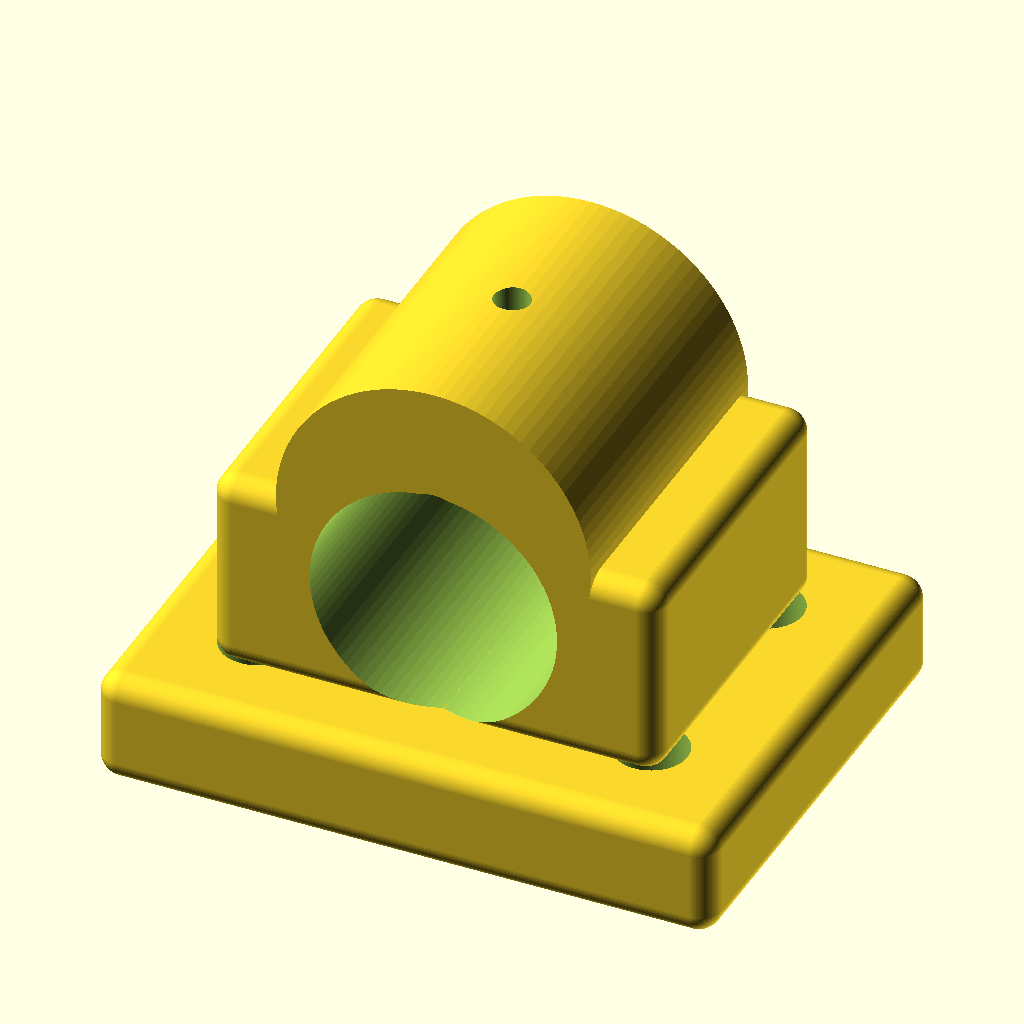
Cell 1: rendered with the file's own defaults.
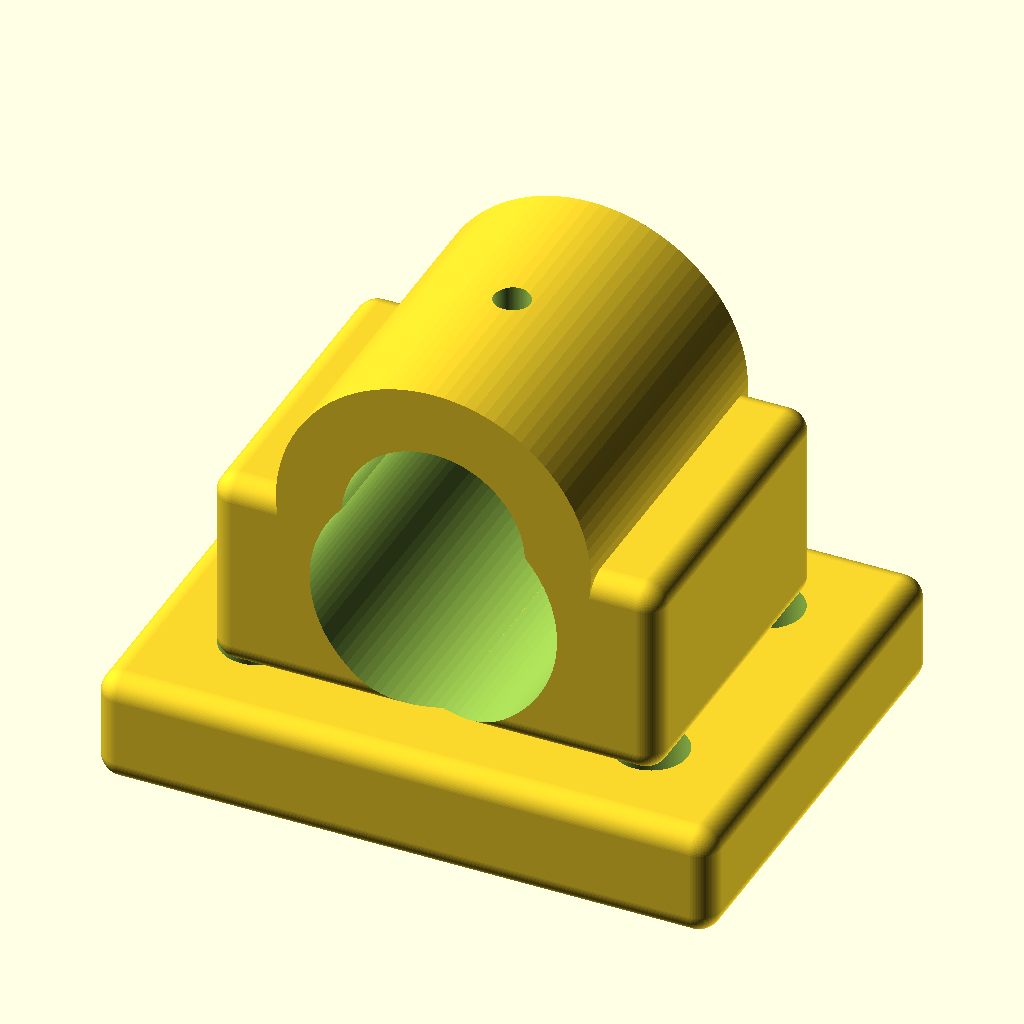
Cell 2 — shaft_d set to 16, the other parameters unchanged.
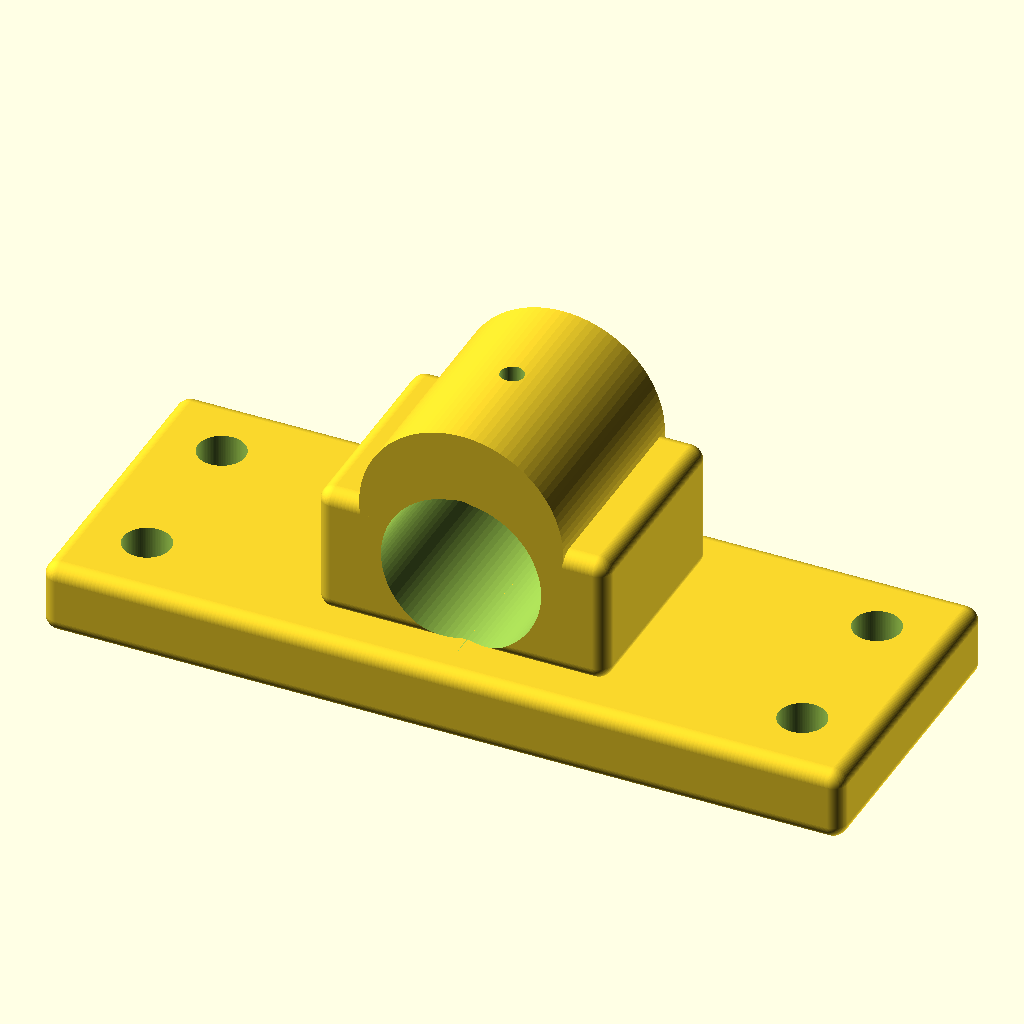
Cell 3: the same model with base_L = 110.
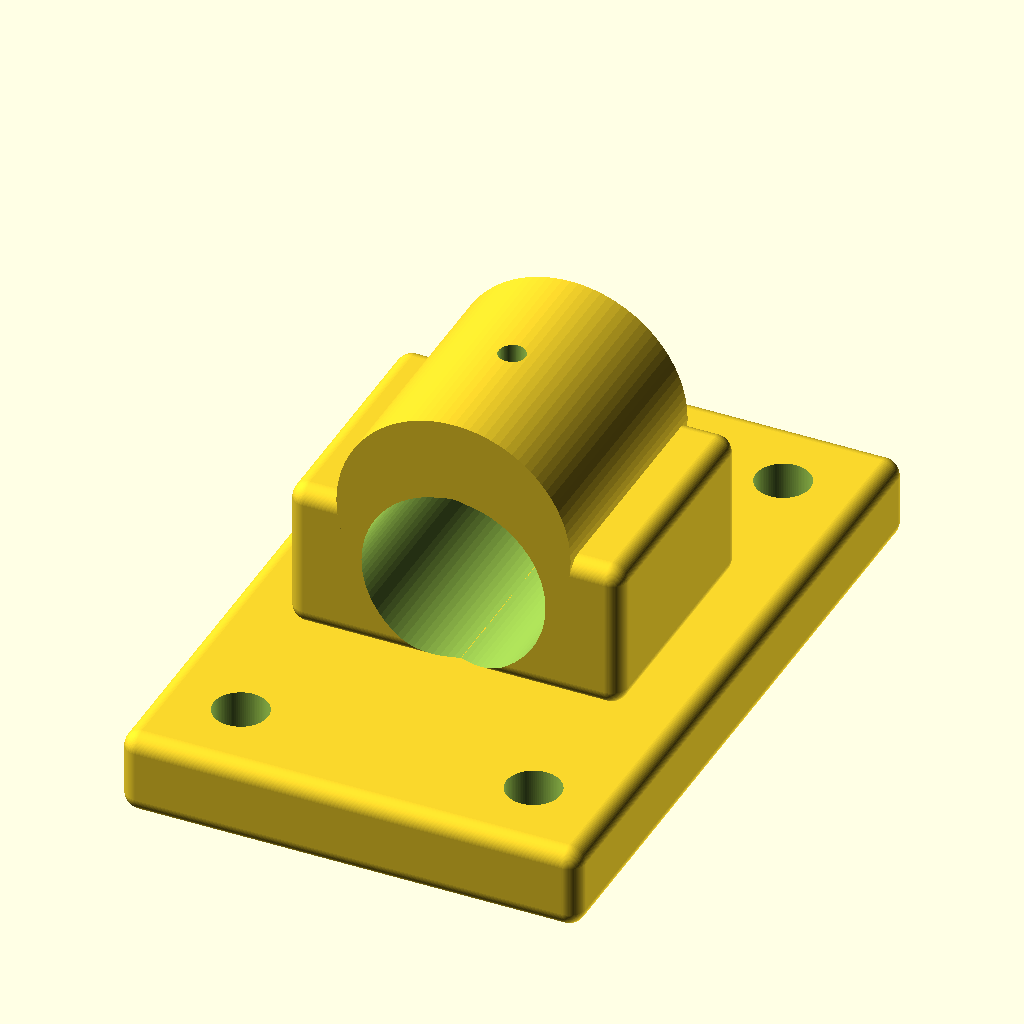
Cell 4 — base_W set to 84, the other parameters unchanged.
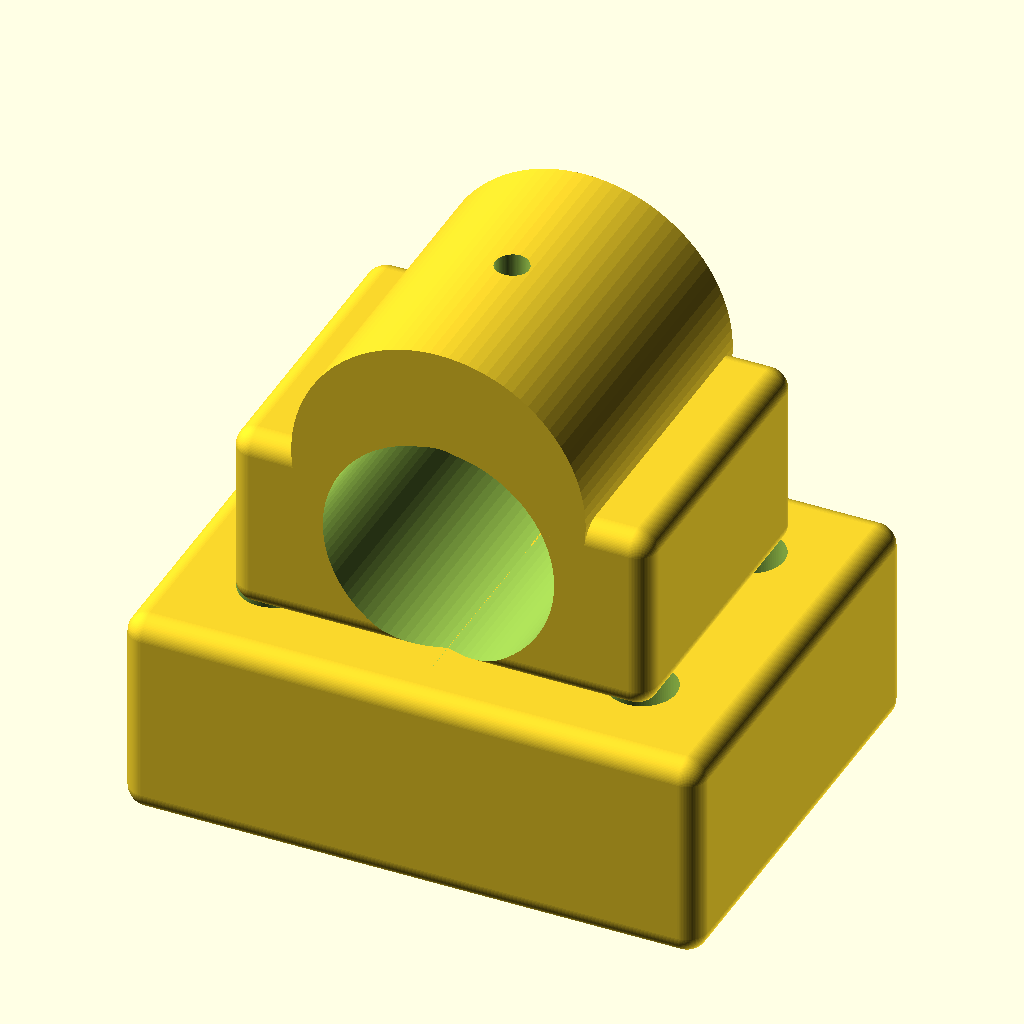
Cell 5: the same model with base_H = 20.
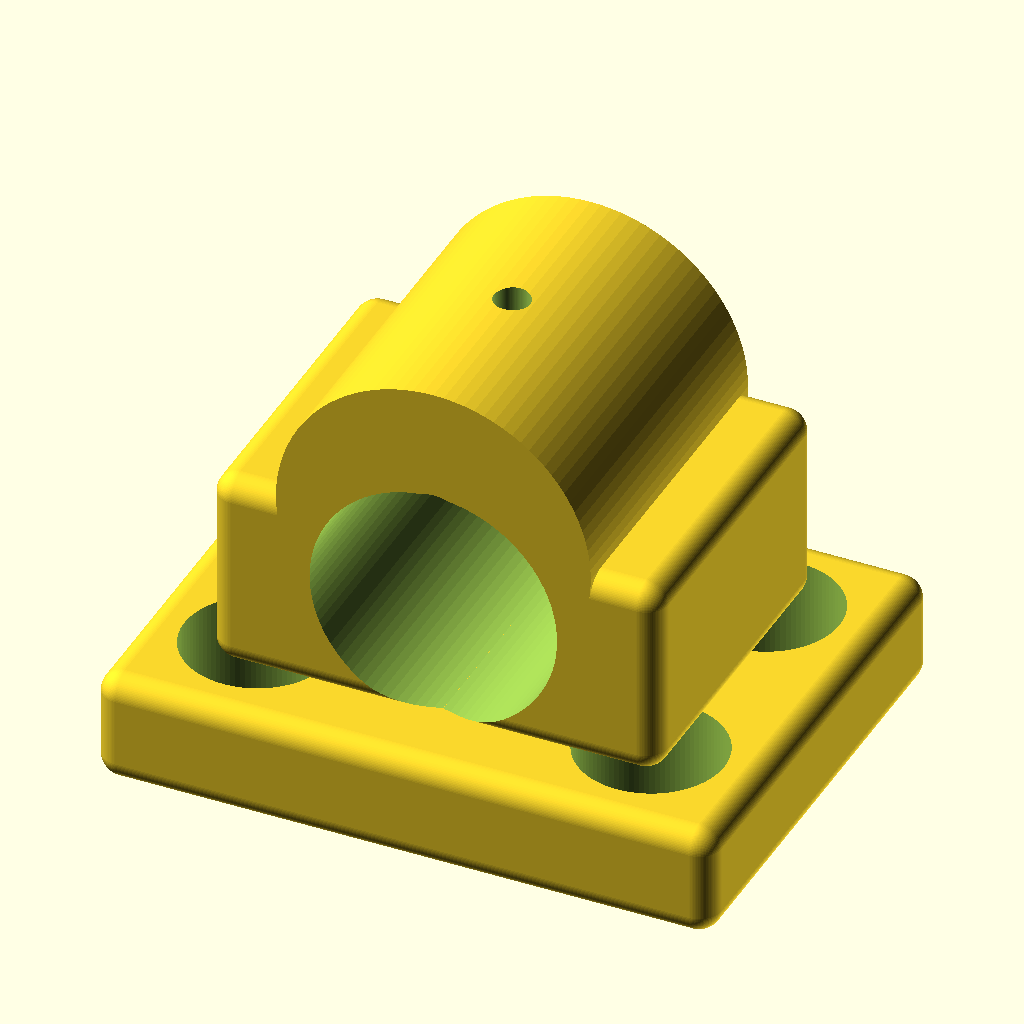
Cell 6 — mount_hole_d set to 13, the other parameters unchanged.
All cells are drawn from the same view direction (rotation 55°, 0°, 25°, orthographic, colour scheme Cornfield), but the view is re-fitted for each cell, so position and scale can differ between cells as well as the parameter.
OpenSCAD source file additional_study/matched_effort/results/direct_matched_calls/scad/pillow_block__KP08_18.scad:
$fn=96;

// Pillow block bearing for 8.0mm shaft, 55.0mm x 42.0mm base
// Parametric, printable representation (not a precision bearing model)

shaft_d = 8.0;

base_L = 55.0;
base_W = 42.0;
base_H = 10.0;

mount_hole_d = 6.5;
mount_hole_edge_x = 10.0;   // from each end along length
mount_hole_edge_y = 10.0;   // from each side along width

pedestal_L = 40.0;
pedestal_W = 30.0;
pedestal_H = 18.0;

housing_outer_d = 28.0;
housing_len = pedestal_W;   // cylinder axis along Y
housing_center_z = base_H + pedestal_H;

bore_clearance = 0.3;
bore_d = shaft_d + bore_clearance;

set_screw_d = 3.2;
set_screw_head_d = 6.0;
set_screw_z = housing_center_z + housing_outer_d*0.15;

fillet_r = 2.0;

module rounded_box(size=[10,10,10], r=1.5) {
    // Minkowski rounded edges (simple, renderable)
    minkowski() {
        cube([size[0]-2*r, size[1]-2*r, size[2]-2*r], center=true);
        sphere(r=r);
    }
}

module base_plate() {
    translate([0,0,base_H/2])
        rounded_box([base_L, base_W, base_H], r=fillet_r);
}

module pedestal() {
    translate([0,0,base_H + pedestal_H/2])
        rounded_box([pedestal_L, pedestal_W, pedestal_H], r=fillet_r);
}

module housing() {
    // Outer housing cylinder along Y
    translate([0,0,housing_center_z])
        rotate([90,0,0])
            cylinder(d=housing_outer_d, h=housing_len, center=true);
}

module mount_holes() {
    for (sx = [-1, 1], sy = [-1, 1]) {
        translate([sx*(base_L/2 - mount_hole_edge_x), sy*(base_W/2 - mount_hole_edge_y), 0])
            cylinder(d=mount_hole_d, h=base_H + 0.5, center=false);
    }
}

module shaft_bore() {
    // Bore through housing along Y
    translate([0,0,housing_center_z])
        rotate([90,0,0])
            cylinder(d=bore_d, h=housing_len + 2, center=true);
}

module relief_under_housing() {
    // Slight relief pocket to avoid overhangs and mimic casting
    pocket_d = housing_outer_d - 6;
    pocket_h = pedestal_W + 2;
    translate([0,0,housing_center_z - housing_outer_d*0.25])
        rotate([90,0,0])
            cylinder(d=pocket_d, h=pocket_h, center=true);
}

module set_screw_hole() {
    // Radial set screw from top down into bore (along -Z)
    translate([0, 0, set_screw_z])
        rotate([0,0,0]) {
            cylinder(d=set_screw_d, h=housing_outer_d, center=false);
            // counterbore for head
            translate([0,0,0])
                cylinder(d=set_screw_head_d, h=3.0, center=false);
        }
}

difference() {
    union() {
        base_plate();
        pedestal();
        housing();
    }

    // Mounting holes
    mount_holes();

    // Shaft bore
    shaft_bore();

    // Relief pocket
    relief_under_housing();

    // Set screw
    set_screw_hole();
}
Parameter table extracted from the source (name, type, default, range or options):
shaft_d: number, default 8
base_L: number, default 55
base_W: number, default 42
base_H: number, default 10
mount_hole_d: number, default 6.5
mount_hole_edge_x: number, default 10
mount_hole_edge_y: number, default 10
pedestal_L: number, default 40
pedestal_W: number, default 30
pedestal_H: number, default 18
housing_outer_d: number, default 28
bore_clearance: number, default 0.3
set_screw_d: number, default 3.2
set_screw_head_d: number, default 6
fillet_r: number, default 2
